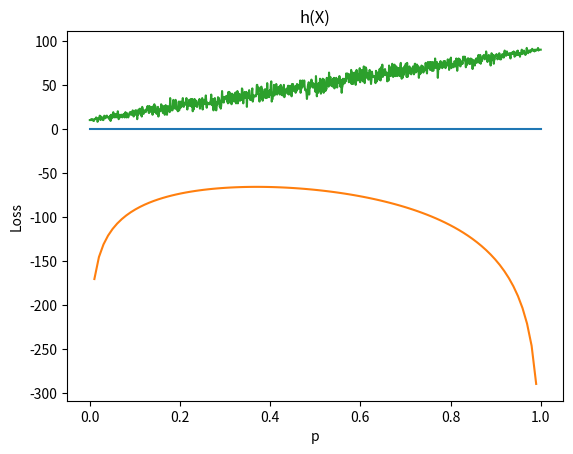

Here is the Python script that generated this plot:
import numpy as np
import matplotlib.pyplot as plt
np.random.seed(42)
X = np.random.binomial(n=1, p=0.4, size=100)

def likelihood(p, X):
    n = len(X)
    zeros = np.sum(X == 0)
    ones = n - zeros
    return p**ones * (1-p)**zeros

p = np.linspace(0, 1, 100)
plt.plot(p, likelihood(p, X))
plt.xlabel("p")
plt.ylabel("Likelihood")
plt.show()

def loss(p, X):
    return np.log(likelihood(p, X))

plt.plot(p, loss(p, X))
plt.xlabel("p")
plt.ylabel("Loss")
plt.show()

def p_hat(X):
    return np.sum(X) / len(X)

print("p_hat = ", p_hat(X))

p0 = 0.9
p1 = 0.1

# h0 always reports 0
h0_values = np.zeros_like(X)

# h1 always reports 1
h1_values = np.ones_like(X)

loss_h0 = loss(p0, h0_values)
loss_h1 = loss(p1, h1_values)

print("Loss for h0(X):", loss_h0)
print("Loss for h1(X):", loss_h1)

data = np.random.binomial(n=1,p=p1,size=100)

n = len(data)
ones = np.sum(data)

h0 = ones/n
h1 = 1-h0

def loss(arr1, arr2):
	ans = 0
	for i in range(len(arr1)):
		ans+=abs(arr1[i] - arr2[i])
	return ans

p_values = np.linspace(0,1,1000)

h_values = np.empty(len(p_values))

j=0
for i in p_values: 
	h_arr = np.random.binomial(n=1, p=i, size=100)
	h_values[j] = loss(data, h_arr)
	j+=1

print(h0,h1)
print(p0*h1 + p1*h0)
print(h_values)

plt.title("h(X)")
plt.plot(p_values,h_values)
plt.show()

def posterior(priors, ClassConditionals, i, j):
    numerator = priors[i] * ClassConditionals[i][j] #ClassConditionals[i][j] is fX_Y which means P(X|Y)
    denominator = sum(priors[k] * ClassConditionals[k][j] for k in range(len(priors)))
    return numerator / denominator

def predict(posteriors, X):
    q0x = posteriors[0][X]
    q1x = posteriors[1][X]
    return 0 if q0x >= q1x else 1

def optimal_classifier_and_error_discrete_bayes_posterior(priors, ClassConditionals):
    posteriors = np.zeros_like(ClassConditionals)

    for i in range(len(ClassConditionals)):
        for j in range(len(ClassConditionals[0])):
            posteriors[i][j] = posterior(priors, ClassConditionals, i, j) #Posterior[i][j] is P(Y|X) = P(X|Y)P(Y)/P(X) = fX_Y*P(Y)/P(X)

    error = 0
    typeoneerror = 0
    typetwoerror = 0

    for k in range(len(priors)): # different values of Y
        for l in range(len(ClassConditionals[0])): # different values of X
            if predict(posteriors, l) != k: # if this isn't predicting correctly
                error += priors[k] * ClassConditionals[k][l]
                if predict(posteriors, l) == 1:#positive
                    typeoneerror += priors[k] * ClassConditionals[k][l]
                else: # negative
                    typetwoerror += priors[k] * ClassConditionals[k][l]

    return posteriors, error, typeoneerror, typetwoerror

# Example usage:
priors = [0.9, 0.1]
class_conditionals = [[0.95, 0.05], [0.1, 0.9]] #fX_Y as 00,01,10,11

optimal_classifier, error, typeoneerror, typetwoerror = optimal_classifier_and_error_discrete_bayes_posterior(
    priors, class_conditionals)

print("Optimal Classifier Posteriors:")
print(np.max(optimal_classifier)," coming from ",optimal_classifier)
print("Total Error:", error)
print("Type One Error:", typeoneerror)
print("Type Two Error:", typetwoerror)
print("Risk = ", typeoneerror*priors[0] + typetwoerror*priors[1])

from scipy.stats import norm
from scipy.integrate import quad
def gaussian_distribution(x, mean, std_dev):
    return (1 / (std_dev * np.sqrt(2 * np.pi))) * np.exp(-0.5 * ((x - mean) / std_dev)**2)
mean1 = -1
mean2 = 1
lower_limit1 = -np.inf
lower_limit2 = np.inf
upper_limit = (mean1 + mean2)/2
std_dev = 1
TypeI_Error, _ = quad(gaussian_distribution, lower_limit1, upper_limit, args=(mean1, std_dev))
TypeII_Error, _ = quad(gaussian_distribution, upper_limit,lower_limit2, args=(mean2, std_dev))
Total_Error = TypeI_Error + TypeII_Error
print("Total Error:", Total_Error)
print("Type I Error:", TypeI_Error)
print("Type II Error:", TypeII_Error)
print("Risk = ", TypeI_Error*priors[0] + TypeII_Error*priors[1])
